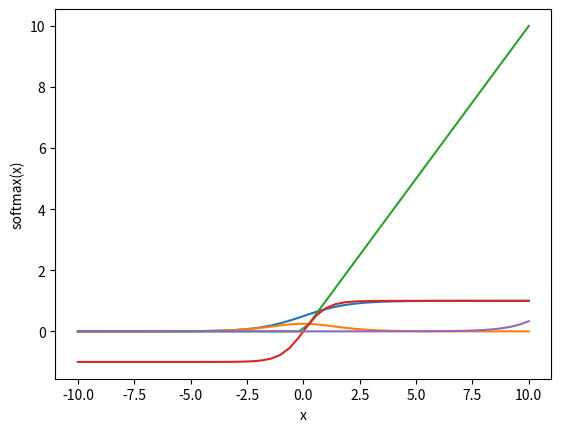

Write the Python code that produced this figure.
import numpy as np
import matplotlib.pyplot as plt


def sigmoid(x):
 return 1/(1 + np.exp(-x))


x = np.linspace(-10, 10, 50)
p = sigmoid(x)
plt.xlabel("x")
plt.ylabel("Sigmoid(x)")
plt.plot(x, p)
plt.show()

def der_sigmoid(x):
  return sigmoid(x) * (1- sigmoid(x))

x = np.linspace(-10, 10, 50)
p = der_sigmoid(x)
plt.xlabel("x")
plt.ylabel("Sigmoid(x)")
plt.plot(x, p)
plt.show()

def relu(x):
  return np.maximum(0, x)

x = np.linspace(-10, 10, 50)
p = relu(x)
plt.xlabel("x")
plt.ylabel("RelU(x)")
plt.plot(x, p)
plt.show()

def tanh(x):
    return np.tanh(x)

x = np.linspace(-10, 10, 50)
p = tanh(x)
plt.xlabel("x")
plt.ylabel("tanh(x)")
plt.plot(x, p)
plt.show()

def softmax(x):
    exp_x = np.exp(x)
    return exp_x / np.sum(exp_x)

x = np.linspace(-10, 10, 50)
p = softmax(x)
plt.xlabel("x")
plt.ylabel("softmax(x)")
plt.plot(x, p)
plt.show()

